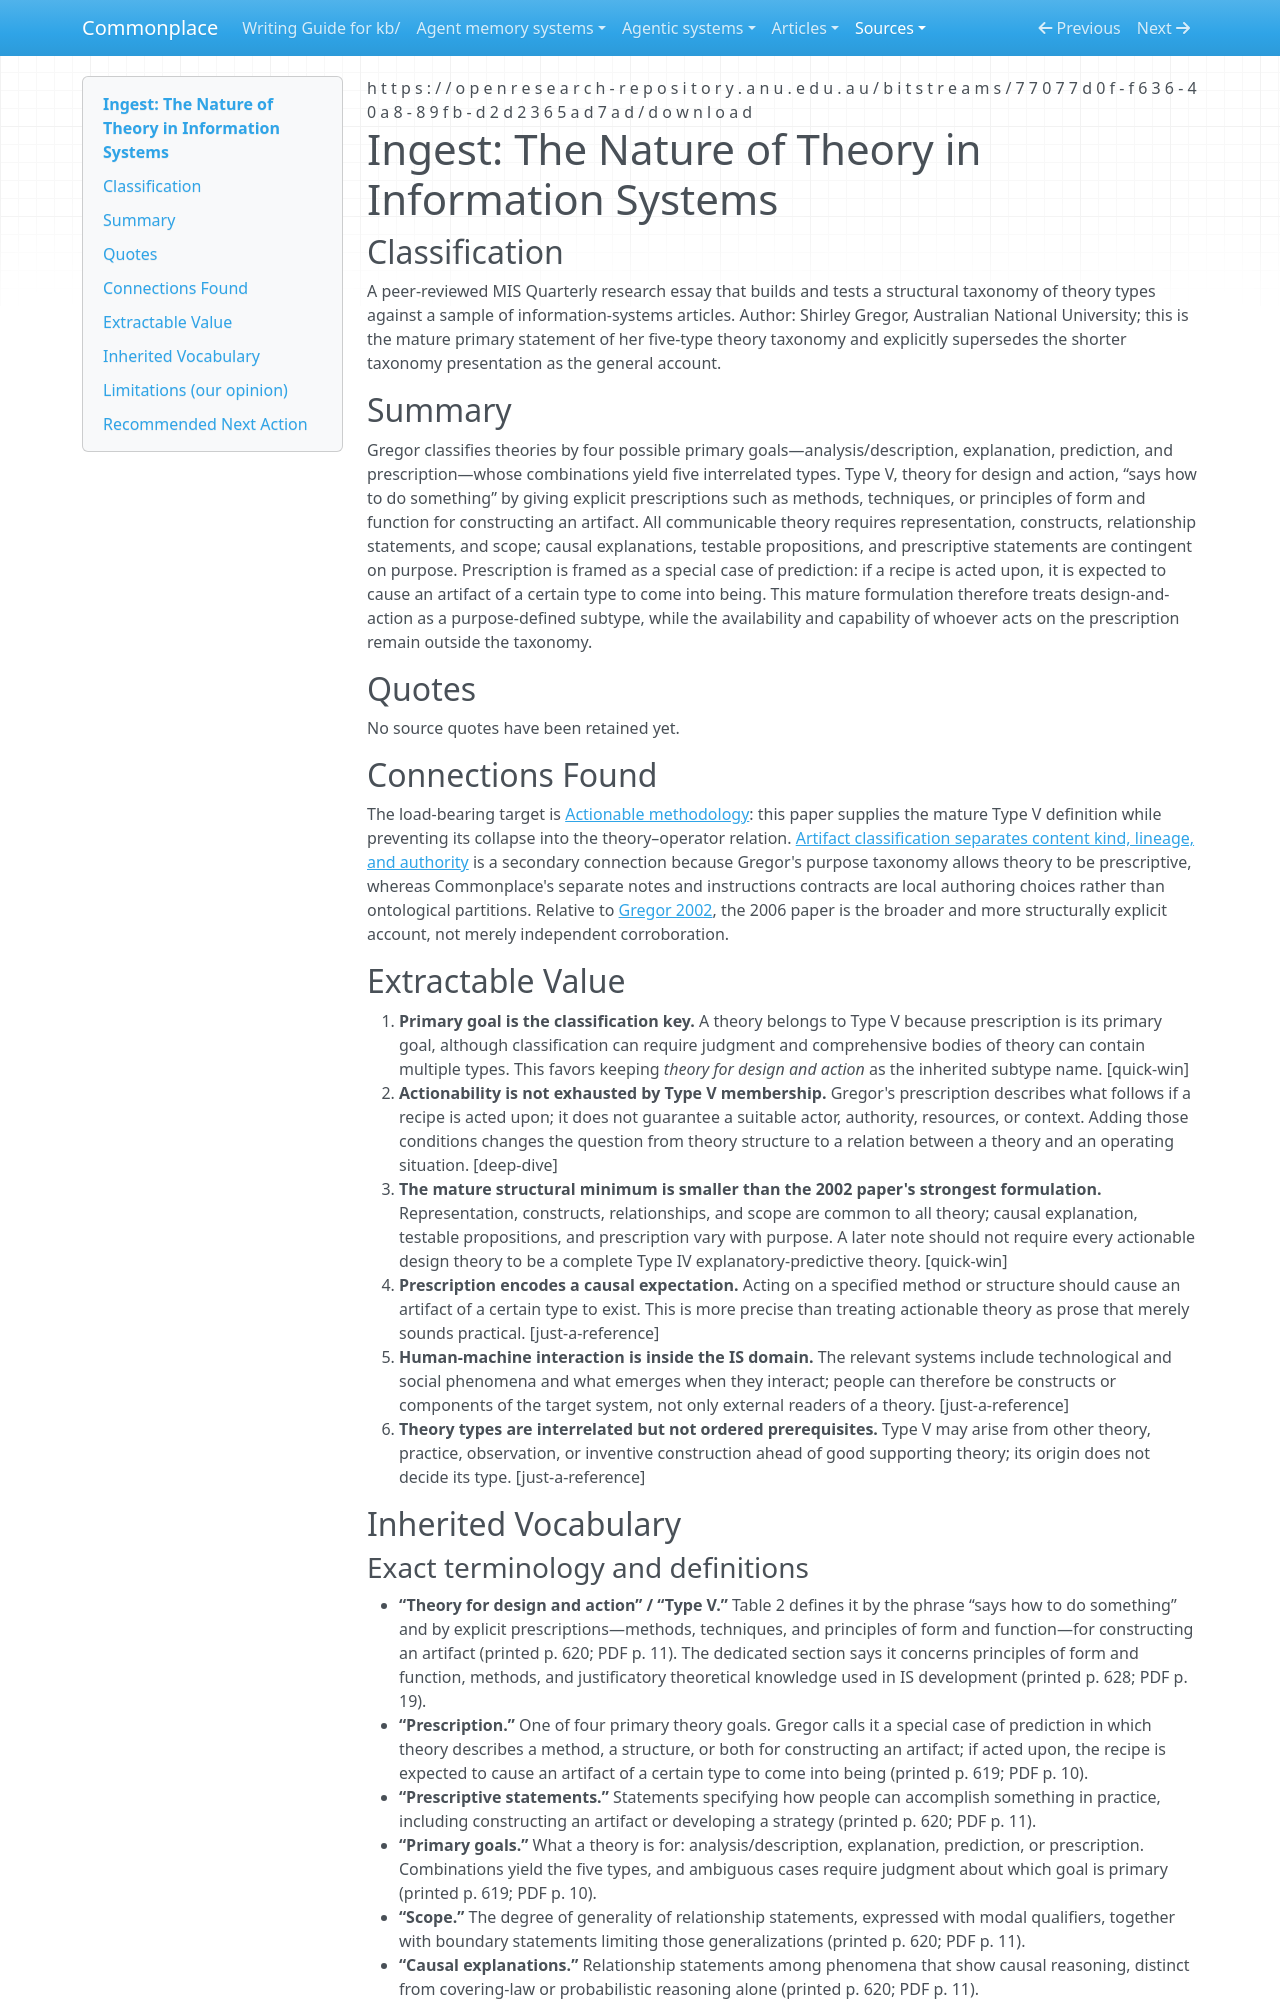

repository: zby/commonplace · page: sources/the-nature-of-theory-in-information-systems-gregor-2006.ingest/index.html · generator: mkdocs

---
description: "Gregor's mature taxonomy defines design-and-action theory by prescriptive purpose and exposes actionability as a separate theory-actor-context relation"
source: https://openresearch-repository.anu.edu.au/bitstreams/77077d0f-f636-40a8-89fb-d2d2365ad7ad/download
captured: "2026-07-14"
capture: pdf-read
genre: scientific-paper
snapshot_sha256: 0d58c9fc322571fc48a4345636a152c14028e2ec0897ea9b24142a9b2a0a6d31
ingested: "2026-07-14"
type: types/ingest-report.md
domains: [theory-taxonomy, design-theory, prescription, information-systems]
---

# Ingest: The Nature of Theory in Information Systems

## Classification

A peer-reviewed MIS Quarterly research essay that builds and tests a structural taxonomy of theory types against a sample of information-systems articles.
Author: Shirley Gregor, Australian National University; this is the mature primary statement of her five-type theory taxonomy and explicitly supersedes the shorter taxonomy presentation as the general account.

## Summary

Gregor classifies theories by four possible primary goals—analysis/description, explanation, prediction, and prescription—whose combinations yield five interrelated types. Type V, theory for design and action, “says how to do something” by giving explicit prescriptions such as methods, techniques, or principles of form and function for constructing an artifact. All communicable theory requires representation, constructs, relationship statements, and scope; causal explanations, testable propositions, and prescriptive statements are contingent on purpose. Prescription is framed as a special case of prediction: if a recipe is acted upon, it is expected to cause an artifact of a certain type to come into being. This mature formulation therefore treats design-and-action as a purpose-defined subtype, while the availability and capability of whoever acts on the prescription remain outside the taxonomy.

## Quotes

No source quotes have been retained yet.

## Connections Found

The load-bearing target is [Actionable methodology](../theory/definitions/actionable-methodology.md): this paper supplies the mature Type V definition while preventing its collapse into the theory–operator relation. [Artifact classification separates content kind, lineage, and authority](../theory/artifact-classification-separates-content-kind-lineage-and-authority.md) is a secondary connection because Gregor's purpose taxonomy allows theory to be prescriptive, whereas Commonplace's separate notes and instructions contracts are local authoring choices rather than ontological partitions. Relative to [Gregor 2002](https://ajis.aaisnet.org/index.php/ajis/article/download/439/399/551), the 2006 paper is the broader and more structurally explicit account, not merely independent corroboration.

## Extractable Value

1. **Primary goal is the classification key.** A theory belongs to Type V because prescription is its primary goal, although classification can require judgment and comprehensive bodies of theory can contain multiple types. This favors keeping *theory for design and action* as the inherited subtype name. [quick-win]
2. **Actionability is not exhausted by Type V membership.** Gregor's prescription describes what follows if a recipe is acted upon; it does not guarantee a suitable actor, authority, resources, or context. Adding those conditions changes the question from theory structure to a relation between a theory and an operating situation. [deep-dive]
3. **The mature structural minimum is smaller than the 2002 paper's strongest formulation.** Representation, constructs, relationships, and scope are common to all theory; causal explanation, testable propositions, and prescription vary with purpose. A later note should not require every actionable design theory to be a complete Type IV explanatory-predictive theory. [quick-win]
4. **Prescription encodes a causal expectation.** Acting on a specified method or structure should cause an artifact of a certain type to exist. This is more precise than treating actionable theory as prose that merely sounds practical. [just-a-reference]
5. **Human-machine interaction is inside the IS domain.** The relevant systems include technological and social phenomena and what emerges when they interact; people can therefore be constructs or components of the target system, not only external readers of a theory. [just-a-reference]
6. **Theory types are interrelated but not ordered prerequisites.** Type V may arise from other theory, practice, observation, or inventive construction ahead of good supporting theory; its origin does not decide its type. [just-a-reference]

## Inherited Vocabulary

### Exact terminology and definitions

- **“Theory for design and action” / “Type V.”** Table 2 defines it by the phrase “says how to do something” and by explicit prescriptions—methods, techniques, and principles of form and function—for constructing an artifact (printed p. 620; PDF p. 11). The dedicated section says it concerns principles of form and function, methods, and justificatory theoretical knowledge used in IS development (printed p. 628; PDF p. 19).
- **“Prescription.”** One of four primary theory goals. Gregor calls it a special case of prediction in which theory describes a method, a structure, or both for constructing an artifact; if acted upon, the recipe is expected to cause an artifact of a certain type to come into being (printed p. 619; PDF p. 10).
- **“Prescriptive statements.”** Statements specifying how people can accomplish something in practice, including constructing an artifact or developing a strategy (printed p. 620; PDF p. 11).
- **“Primary goals.”** What a theory is for: analysis/description, explanation, prediction, or prescription. Combinations yield the five types, and ambiguous cases require judgment about which goal is primary (printed p. 619; PDF p. 10).
- **“Scope.”** The degree of generality of relationship statements, expressed with modal qualifiers, together with boundary statements limiting those generalizations (printed p. 620; PDF p. 11).
- **“Causal explanations.”** Relationship statements among phenomena that show causal reasoning, distinct from covering-law or probabilistic reasoning alone (printed p. 620; PDF p. 11).
